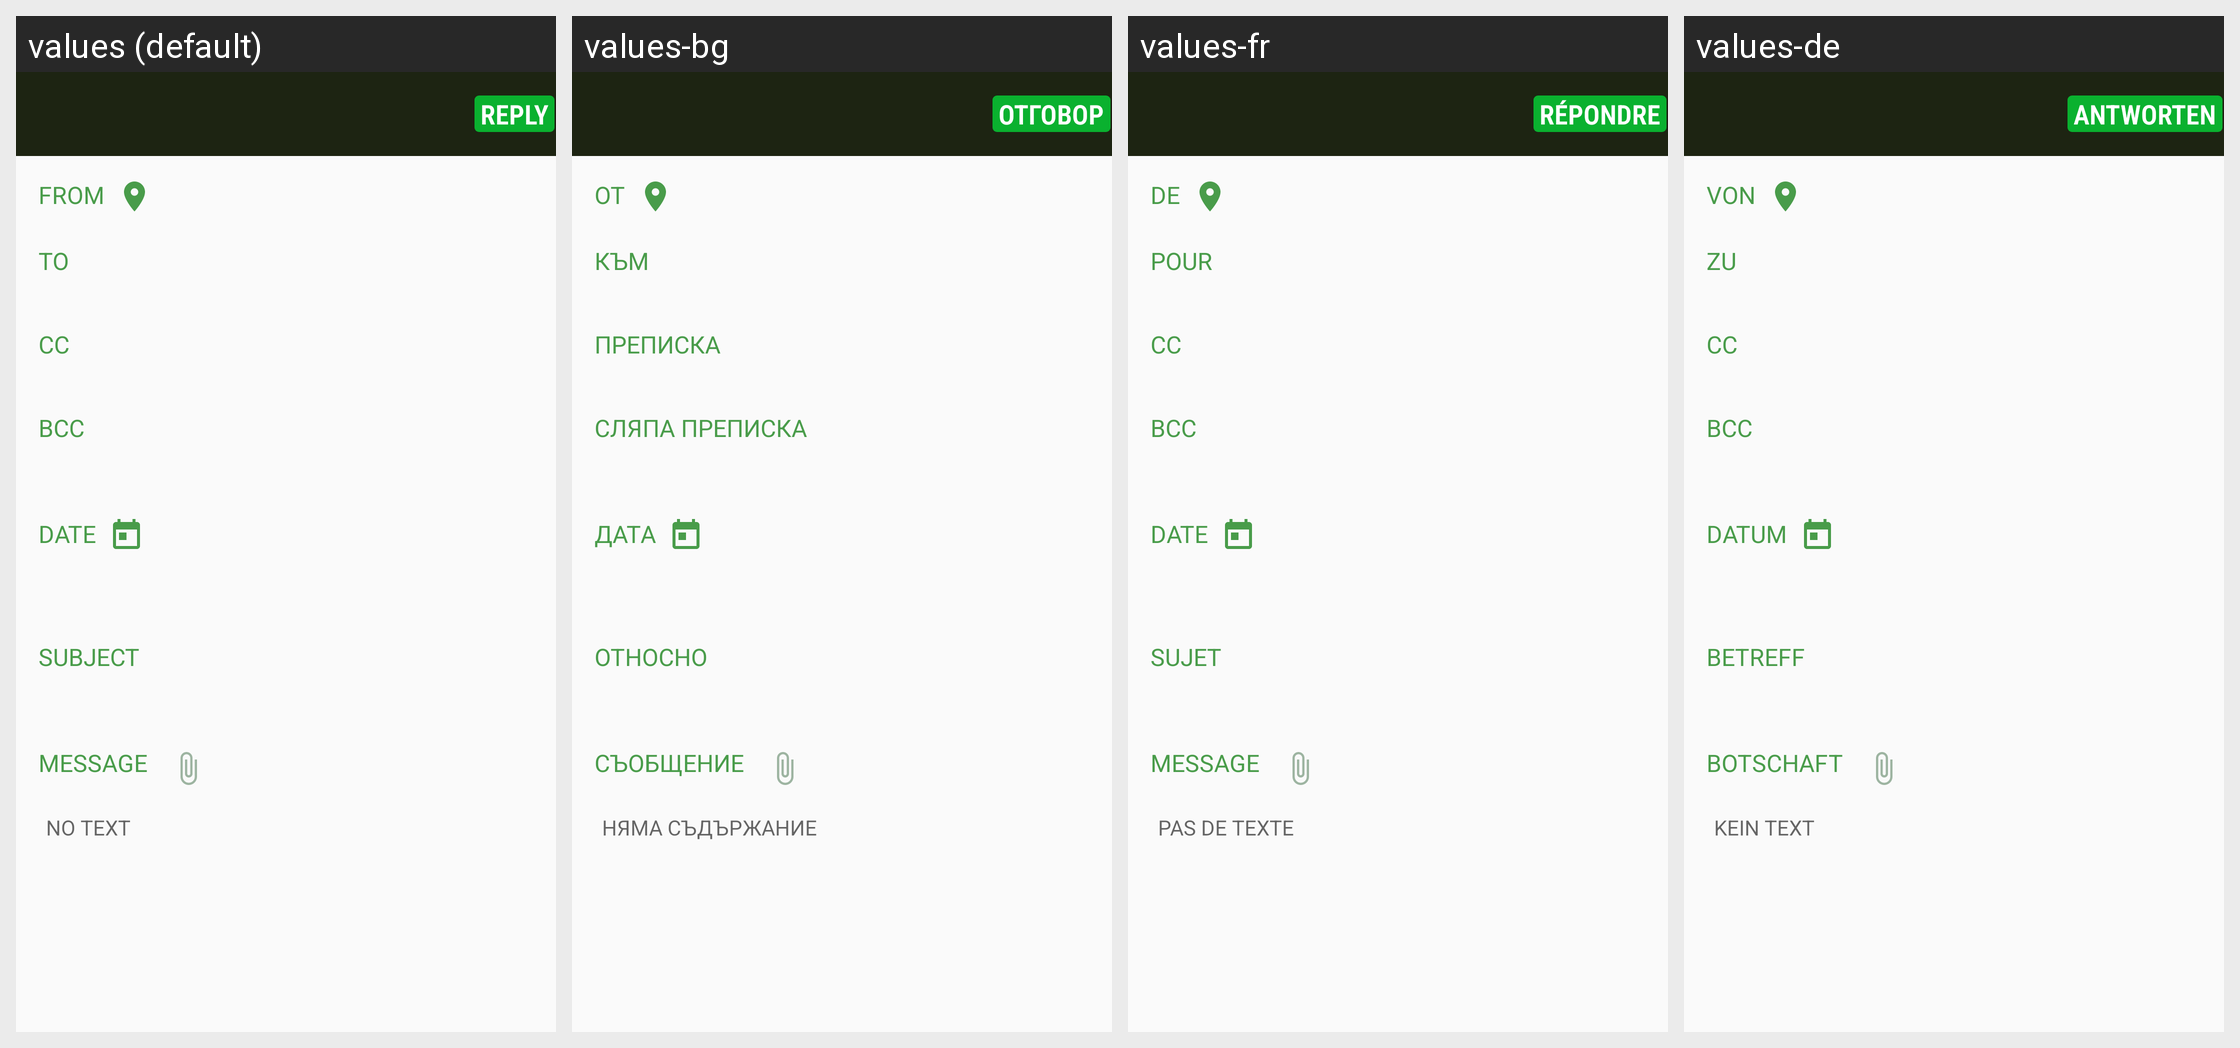

The same Android screen rendered under several of its app's locales, left to right. List the strings drawn on it with the default value and each locale's translation.
Android screen res/layout/message.xml rendered under 4 locales, left to right: values (default), values-bg, values-fr, values-de. Device: Nexus 5 (rendered at 1080×1920; each locale shown at half size, 540×960, under a caption strip naming it); theme PagerTheme.
Other locales in the repository, not shown: values-es, values-pt, values-pt-rPT.
Strings drawn on this screen, with the default value and each locale's value (text and hints the layout hard-codes, and strings that could not be matched under every locale, appear in the picture but are not listed):

message_contents
  values: MESSAGE
  values-bg: СЪОБЩЕНИЕ
  values-fr: MESSAGE
  values-de: BOTSCHAFT

message_reply
  values: REPLY
  values-bg: ОТГОВОР
  values-fr: RÉPONDRE
  values-de: ANTWORTEN

message_from
  values: FROM
  values-bg: ОТ
  values-fr: DE
  values-de: VON

message_to
  values: TO
  values-bg: КЪМ
  values-fr: POUR
  values-de: ZU

message_cc
  values: CC
  values-bg: ПРЕПИСКА
  values-fr: CC
  values-de: CC

message_bcc
  values: BCC
  values-bg: СЛЯПА ПРЕПИСКА
  values-fr: BCC
  values-de: BCC

message_date
  values: DATE
  values-bg: ДАТА
  values-fr: DATE
  values-de: DATUM

message_subject
  values: SUBJECT
  values-bg: ОТНОСНО
  values-fr: SUJET
  values-de: BETREFF

message_contents_loop_no
  values: NO TEXT
  values-bg: НЯМА СЪДЪРЖАНИЕ
  values-fr: PAS DE TEXTE
  values-de: KEIN TEXT
